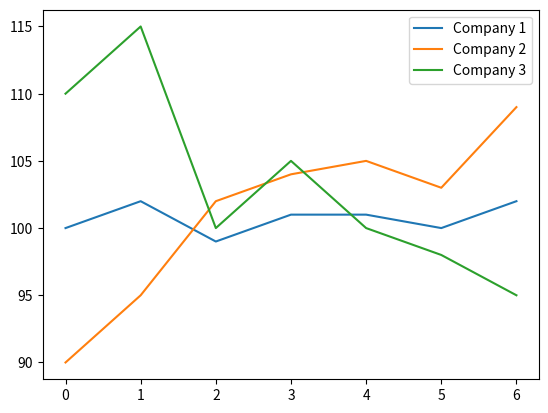

Write Python code to recreate this figure.
import numpy as np
import matplotlib.pyplot as mp

a1=[100,102,99,101,101,100,102]
a2=[90,95,102,104,105,103,109]
a3=[110,115,100,105,100,98,95]

mp.plot(a1, label="Company 1")
mp.plot(a2, label="Company 2")
mp.plot(a3, label="Company 3")

mp.legend()

mp.show()